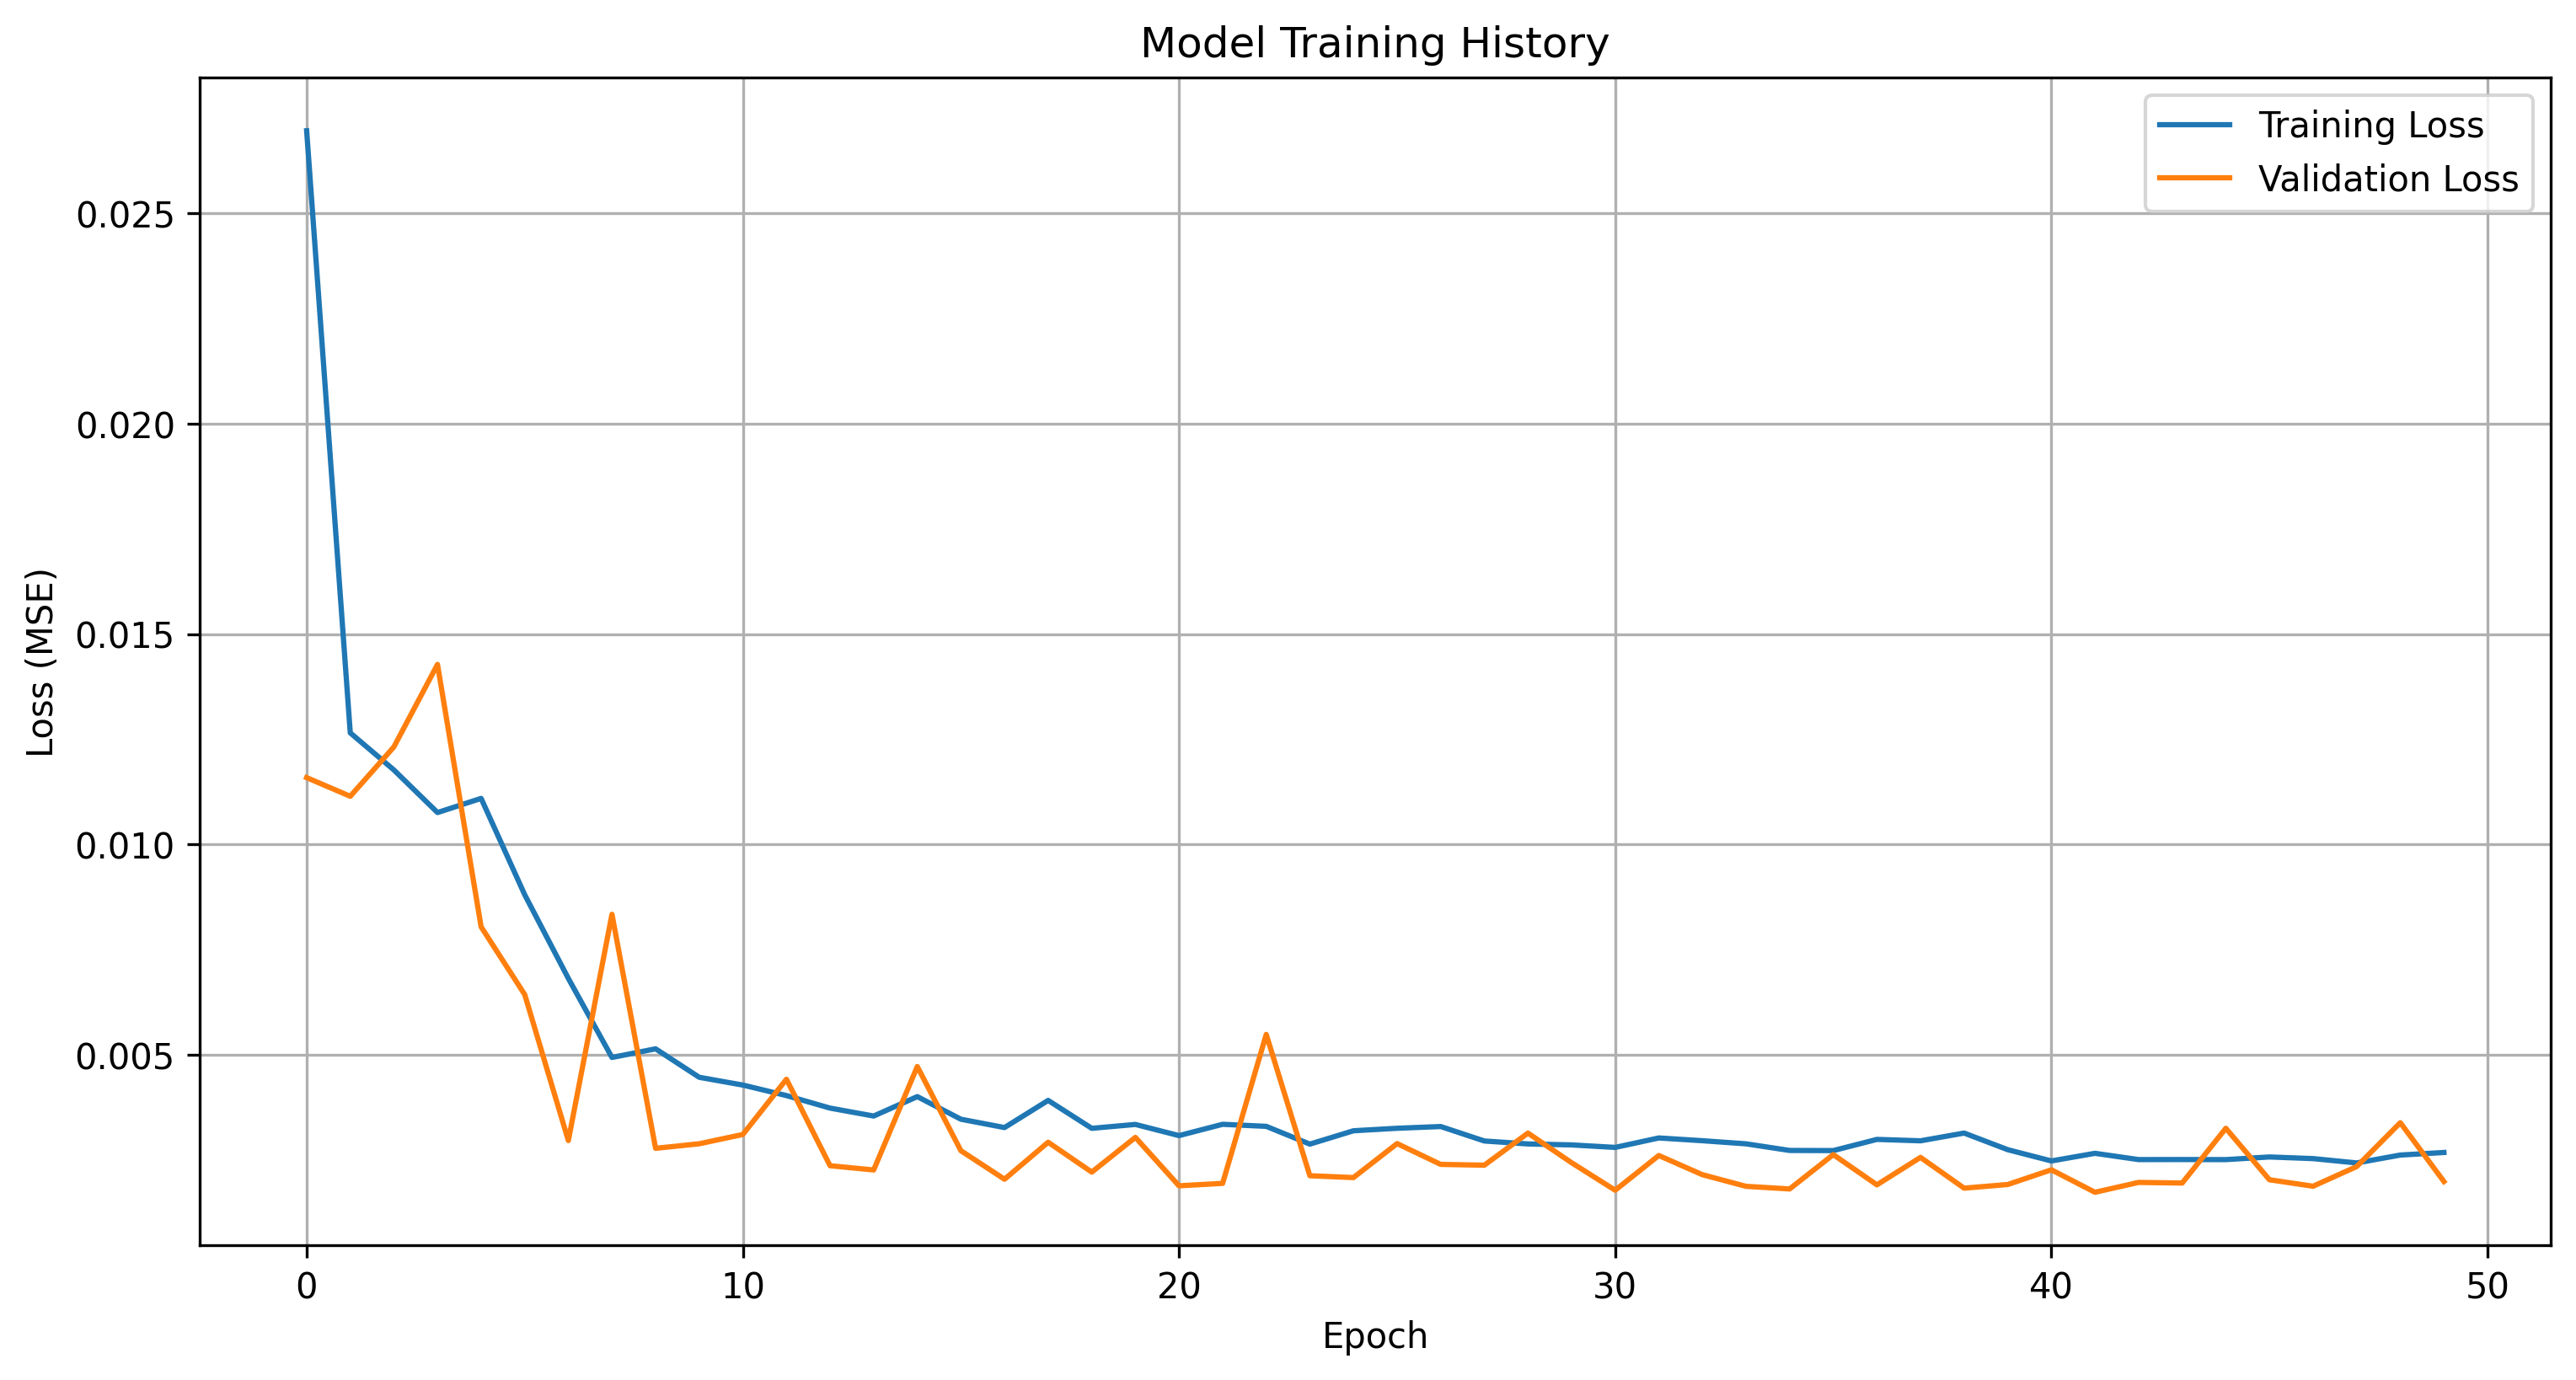

The table this chart was drawn from, first rows:
epoch, loss, val_loss, mae, val_mae
1, 0.02696, 0.01159, 0.1269, 0.09325
2, 0.01265, 0.01115, 0.0938, 0.08937
3, 0.01177, 0.01232, 0.0906, 0.09186
4, 0.01076, 0.01428, 0.08729, 0.09632
5, 0.0111, 0.008044, 0.08771, 0.07703
6, 0.008806, 0.006435, 0.07731, 0.06809
7, 0.006818, 0.002966, 0.06596, 0.04199
8, 0.004941, 0.008343, 0.05532, 0.07696
9, 0.005147, 0.002782, 0.05634, 0.04132
10, 0.00447, 0.00289, 0.05232, 0.0422
11, 0.004285, 0.003111, 0.05235, 0.04372
12, 0.004035, 0.004423, 0.0503, 0.05581
13, 0.003738, 0.002369, 0.04895, 0.03838
14, 0.00355, 0.002268, 0.0475, 0.03713
15, 0.004011, 0.004725, 0.04982, 0.05809
16, 0.003473, 0.002725, 0.04633, 0.04256
17, 0.003275, 0.002048, 0.04474, 0.03599
18, 0.003921, 0.002927, 0.04929, 0.04365
19, 0.003257, 0.002217, 0.04515, 0.03717
20, 0.00335, 0.003042, 0.04573, 0.04532
21, 0.003084, 0.001892, 0.04291, 0.03469
22, 0.003353, 0.00195, 0.04539, 0.03506
23, 0.003304, 0.005488, 0.04518, 0.06366
24, 0.002882, 0.002131, 0.04208, 0.0367
25, 0.003199, 0.002087, 0.04511, 0.03633
26, 0.003259, 0.002895, 0.0451, 0.04426
27, 0.0033, 0.0024, 0.04628, 0.03932
28, 0.002957, 0.002381, 0.04407, 0.03899
29, 0.002886, 0.003144, 0.04289, 0.04661
30, 0.002863, 0.002441, 0.04162, 0.04
31, 0.002804, 0.001787, 0.04167, 0.03355
32, 0.003028, 0.002612, 0.04399, 0.04118
33, 0.002963, 0.002155, 0.04307, 0.0365
34, 0.002889, 0.001879, 0.04236, 0.03451
35, 0.002732, 0.001817, 0.04107, 0.03381
36, 0.002728, 0.002633, 0.04103, 0.04127
37, 0.002994, 0.001915, 0.0439, 0.03464
38, 0.002961, 0.002567, 0.04281, 0.0409
39, 0.003145, 0.001836, 0.04375, 0.03417
40, 0.002749, 0.001922, 0.04172, 0.03452
41, 0.002482, 0.002272, 0.03901, 0.03826
42, 0.002663, 0.001738, 0.04045, 0.03306
43, 0.002515, 0.001972, 0.03996, 0.03521
44, 0.002516, 0.001957, 0.03975, 0.03494
45, 0.002514, 0.003258, 0.03975, 0.04757
46, 0.002577, 0.002035, 0.03995, 0.03571
47, 0.002538, 0.001882, 0.04011, 0.03433
48, 0.002435, 0.002349, 0.03936, 0.03882
49, 0.002622, 0.003391, 0.04058, 0.04894
50, 0.002683, 0.001993, 0.04134, 0.03522
